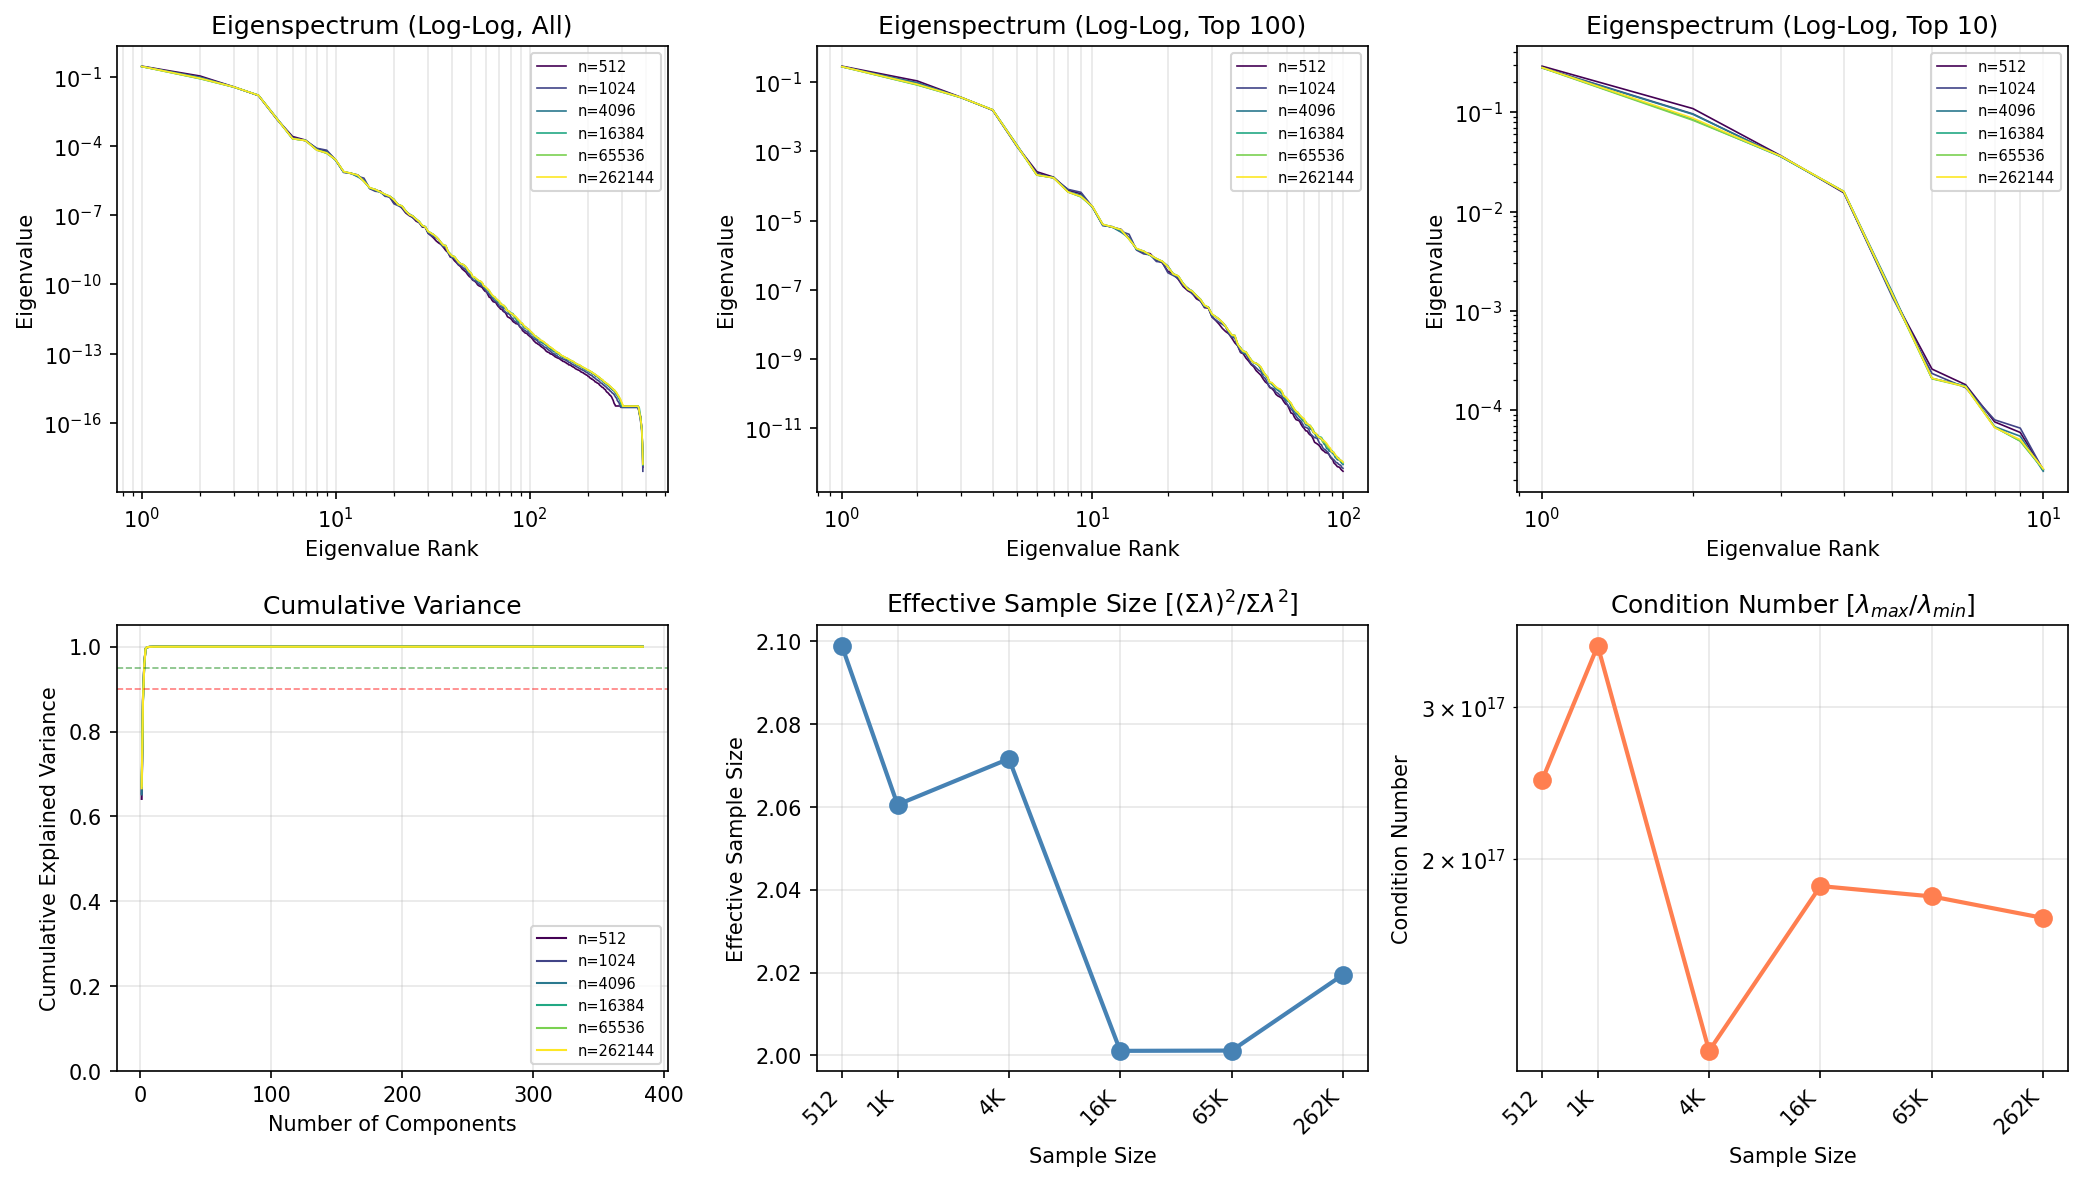

Values plotted in this chart, from the file beside it:
n_samples, rank, eigenvalue, cumulative_variance
512, 1, 0.2905, 0.6413
512, 2, 0.1087, 0.8812
512, 3, 0.03632, 0.9614
512, 4, 0.01543, 0.9955
512, 5, 0.00143, 0.9986
512, 6, 0.0002593, 0.9992
512, 7, 0.0001807, 0.9996
512, 8, 7.628812e-05, 0.9997
512, 9, 5.9648617e-05, 0.9999
512, 10, 2.5198633e-05, 0.9999
512, 11, 7.5333264e-06, 1
512, 12, 6.459894e-06, 1
512, 13, 5.6109866e-06, 1
512, 14, 3.1359464e-06, 1
512, 15, 1.5012643e-06, 1
512, 16, 1.2080698e-06, 1
512, 17, 1.1142022e-06, 1
512, 18, 7.214659e-07, 1
512, 19, 6.070149e-07, 1
512, 20, 3.4536563e-07, 1
512, 21, 2.9361894e-07, 1
512, 22, 2.028827e-07, 1
512, 23, 1.2584802e-07, 1
512, 24, 9.544123e-08, 1
512, 25, 7.992279e-08, 1
512, 26, 5.5537814e-08, 1
512, 27, 4.75769e-08, 1
512, 28, 3.074524e-08, 1
512, 29, 2.9873608e-08, 1
512, 30, 1.657108e-08, 1.0
512, 31, 1.3240485e-08, 1.0
512, 32, 1.0323073e-08, 1.0
512, 33, 7.734037e-09, 1.0
512, 34, 6.2878525e-09, 1.0
512, 35, 5.4087193e-09, 1.0
512, 36, 4.046982e-09, 1.0
512, 37, 2.9693605e-09, 1.0
512, 38, 2.4123785e-09, 1.0
512, 39, 1.5572912e-09, 1.0
512, 40, 1.431902e-09, 1.0
512, 41, 1.0719026e-09, 1.0
512, 42, 8.826698e-10, 1.0
512, 43, 6.9951506e-10, 1.0
512, 44, 6.061798e-10, 1.0
512, 45, 4.6713583e-10, 1.0
512, 46, 4.0162218e-10, 1.0
512, 47, 3.4358175e-10, 1.0
512, 48, 2.6720587e-10, 1.0
512, 49, 2.1851156e-10, 1.0
512, 50, 1.9555133e-10, 1.0
512, 51, 1.5205467e-10, 1.0
512, 52, 1.4150588e-10, 1.0
512, 53, 1.2235714e-10, 1.0
512, 54, 9.652767e-11, 1.0
512, 55, 8.636398e-11, 1.0
512, 56, 8.081244e-11, 1.0
512, 57, 7.3993166e-11, 1.0
512, 58, 5.961912e-11, 1.0
512, 59, 5.0631416e-11, 1.0
512, 60, 4.764621e-11, 1.0
... 2,244 more rows
